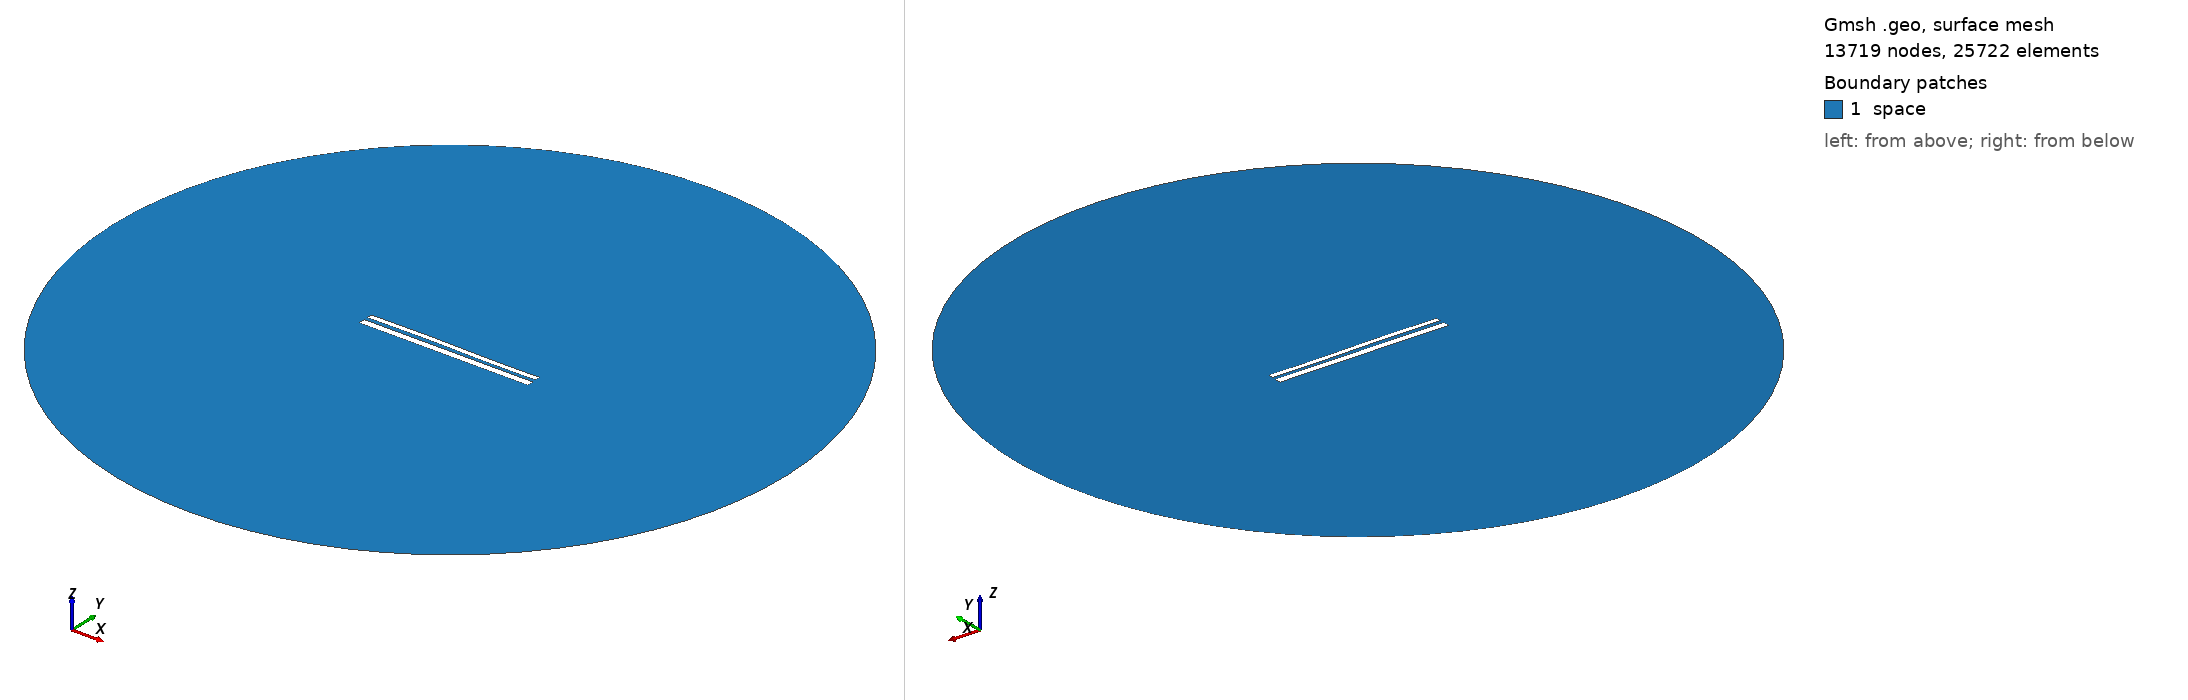

Gmsh geometry script, surface-meshed: 13719 nodes, 25722 surface elements. Boundary patches (legend numbers): 1 space. Left view from above one corner, right view from below the opposite corner. Legend entries are the model's physical surfaces. The drawing asked Gmsh for element sizes between 1% and 20% of the model's largest extent; the script's own settings can give other sizes.

=== 10723.geo (drawn) ===
//---------------------------------------
// Geometry kernel
//---------------------------------------

SetFactory("OpenCASCADE");



//---------------------------------------
// Parameters of the geometry
//---------------------------------------

// Overetch of the upper plate
overetch = 0.375;

// Distance between the plates
distance = 2.0;

// Discretization over the x axis (for the deformation)
nx = 50; 

// Length of the plate
L = 100 - overetch; 

// Number of modes
n = 4; 

// 1st mode coefficient
coeff(1) = -0.15;
beta(1) = 0.596864 * 3.1415926535 / L;

// 2nd mode coefficient
coeff(2) = 0.07499999999999998;
beta(2) = 1.49418 * 3.1415926535 / L;

// 3rd mode coefficient
coeff(3) = 0.15;
beta(3) = 2.50025 * 3.1415926535 / L;

// 4th mode coefficient
coeff(4) = 0.0;
beta(4) = 3.49999 * 3.1415926535 / L;



//---------------------------------------
// Upper plate (deformed rectangle)
//---------------------------------------

// Coordiantes of the upper plate
xmin = -50;
xmax = 50 - overetch;

// Height of the upper plate
yheight = 4 - 2 * overetch;

// Indexes of the points
UpperID[] = {};
LowerID[] = {};
LeftID[] = {};
RightID[] = {};

// Point index
p = 1;

// Horizontal edges
For i In {1:nx}
    x = xmin + (i-1)*(xmax - xmin)/(nx-1);

    y_bottom = distance / 2 + overetch;
    For j In {1:n}
        C = (Cosh(beta(j)*L) + Cos(beta(j)*L)) / (Sinh(beta(j)*L) + Sin(beta(j)*L));
        y_bottom  = y_bottom + coeff(j) * (Cosh(beta(j)*(x+50)) - Cos(beta(j)*(x+50)) - C * (Sinh(beta(j)*(x+50)) - Sin(beta(j)*(x+50))));
    EndFor

    y_top = y_bottom + yheight;

    Point(p) = {x, y_top, 0, 1.0};
    UpperID[i] = p;
    p = p + 1;

    Point(p) = {x, y_bottom, 0, 1.0};
    LowerID[i] = p;
    p = p + 1;
EndFor

// Create point lists
UpperPts[] = {}; LowerPts[] = {};
For i In {1:nx}
  UpperPts[] += {UpperID[i]};
  LowerPts[] += {LowerID[i]};
EndFor

// Build splines
Spline(1) = {UpperPts[]};
Spline(2) = {LowerPts[]};
Line(3) = {LowerPts[nx-1], UpperPts[nx-1]};
Line(4) = {LowerPts[0], UpperPts[0]};

// Build the plane surface
Curve Loop(1) = {2, 3, -1, -4};
Plane Surface(1) = {1};



//---------------------------------------
// Lower plate (rectangle)
//---------------------------------------

// Vertices
Point(1001) = {-50, -1, 0, 1.0};
Point(1002) = { 50, -1, 0, 1.0};
Point(1003) = { 50,  -5, 0, 1.0};
Point(1004) = {-50,  -5, 0, 1.0};

// Edges
Line(5) = {1001, 1002};
Line(6) = {1002, 1003};
Line(7) = {1003, 1004};
Line(8) = {1004, 1001};

// Plane surface
Line Loop(2) = {5, 6, 7, 8};
Plane Surface(2) = {2}; 



//---------------------------------------
// Outer (fictious) boundary
//---------------------------------------

// Points
Point(1005) = {0, 0, 0};       // Center
Point(1006) = {200, 0, 0};     // Start point
Point(1007) = {0, 200, 0};     // 90 degrees
Point(1008) = {-200, 0, 0};    // 180 degrees
Point(1009) = {0, -200, 0};    // 270 degrees

// Circle arcs (each needs start, center, end)
Circle(9) = {1006, 1005, 1007};
Circle(10) = {1007, 1005, 1008};
Circle(11) = {1008, 1005, 1009};
Circle(12) = {1009, 1005, 1006};

// Plane surface for the entire domain
Curve Loop(3) = {9, 10, 11, 12};
Surface(3) = {3};

// Subtract the plates from the whole domain to obtain the actual domain where we want to solve the equations
BooleanDifference{ Surface{3}; Delete; }{ Surface{1}; Surface{2}; Delete; }




//---------------------------------------
// Transfinite Lines/Curves
//---------------------------------------

// Set the number of points on the boundaries
r = 7;

// Plates
Transfinite Curve {1, 2} = 50*r Using Progression 1;
Transfinite Curve {3, 4} = 2*r Using Progression 1;
Transfinite Line {5, 7} = 50*r Using Progression 1;
Transfinite Line {6, 8} = 2*r Using Progression 1;

// Outer boundary
Transfinite Line {9, 10, 11, 12} = 20 Using Progression 1;



//---------------------------------------
// Physical groups
//---------------------------------------                

// Physical curves (boundaries)
Physical Line("force_segment", 10) = {2};
Physical Line("upper_plate", 11) = {1, 3, 4};
Physical Line("lower_plate", 12) = {5, 6, 7, 8};
Physical Line("boundary", 20) = {9, 10, 11, 12};

// Physical Surfaces
Physical Surface("space", 30) = {3};



//---------------------------------------
// 6. Generate the Mesh
//---------------------------------------

// 2D mesh generation
Mesh 2;
